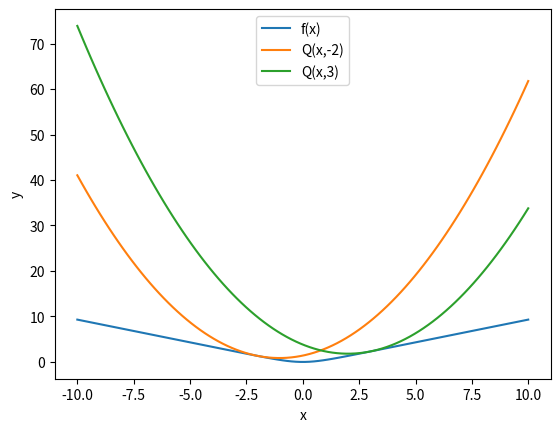

Recreate this plot in Python.
import numpy as np
import matplotlib.pyplot as plt

def f(x):
    return np.log(np.cosh(x))

def Q(x, y):
    return f(y) + (np.tanh(y)*(x-y)) + (0.5*(x-y)**2)

x = np.linspace(-10, 10, 100)
y1 = f(x)
y2 = Q(x, -2)
y3 = Q(x, 3)

plt.plot(x, y1, label='f(x)')
plt.plot(x, y2, label='Q(x,-2)')
plt.plot(x, y3, label='Q(x,3)')
plt.xlabel('x')
plt.ylabel('y')
plt.legend()
plt.show()

